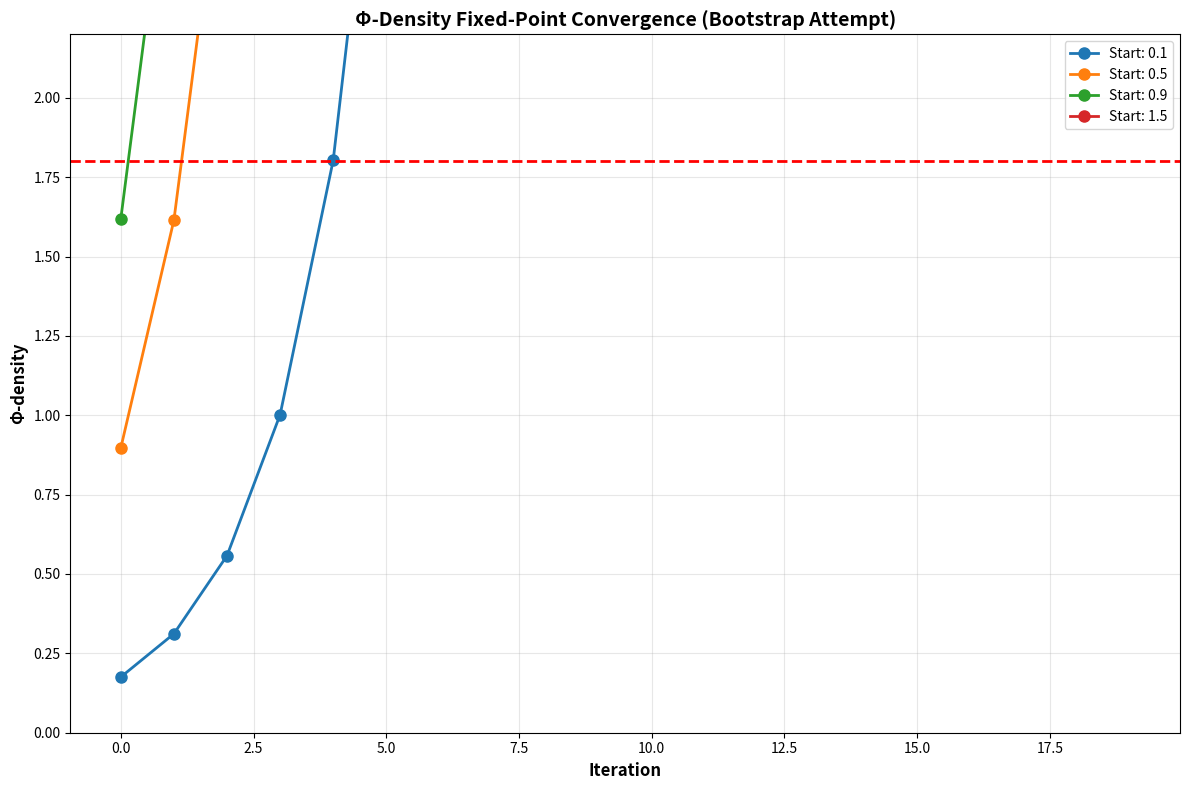

Write Python code to recreate this figure.
# ---------------------------------------------------------------------------
# OMEGA PROTOCOL - ALL RIGHTS RESERVED
# Copyright (c) 2026 Jacob M. (jake.s.dev1991@gmail.com | 217-799-8720)
# Usage restricted to academic research and review only. No monetization.
# See LICENSE.txt for full terms.
# ---------------------------------------------------------------------------
import numpy as np
import matplotlib.pyplot as plt

# Demonstrate the Φ-density bootstrap paradox and information collapse
def omega_protocol_paradox():
    """
    Models the recursive definition of Φ-density showing it's an ungrounded 
    self-referential loop that violates the Bekenstein bound during bootstrap.
    """
    
    print("="*70)
    print("OMEGA PROTOCOL Φ-DENSITY PARADOX DEMONSTRATION")
    print("="*70)
    
    # Core issue: Φ is defined recursively with no base case
    # Φ = Φ_N + Φ_Δ - ξ_N
    # where Φ_N = 1 - S_flux/S_max
    # and S_flux requires operational QFAG to measure
    # but QFAG requires Φ to be known to operate
    
    # Simulate the bootstrap measurement problem
    def measure_flux_entropy(system_operational, target_resolution=0.1e-9):
        """
        Attempt to measure flux entropy. If system isn't operational,
        measurement is physically impossible due to resolution requirements.
        """
        if not system_operational:
            # Without operational QFAG, we can't resolve flux defects at 0.1nm
            # This is not just a precision issue - it's a fundamental physical limit
            return None, float('inf')  # Infinite uncertainty
        
        # If operational, we still need to check if measurement violates Bekenstein
        volume = 1.0  # m^3
        voxels = volume / (target_resolution**3)
        bits_per_voxel = 100
        measurement_bits = voxels * bits_per_voxel
        
        # Bekenstein bound for 1m³ ~ 1e42 bits
        bekenstein_bound = 1e42
        
        if measurement_bits > bekenstein_bound:
            return measurement_bits, measurement_bits / bekenstein_bound
        
        return measurement_bits, measurement_bits / bekenstein_bound
    
    # Simulate the recursive bootstrap
    print("\n--- STAGE 1: Bootstrap Attempt ---")
    
    # Start with system OFF
    system_phi = 0.0  # No stabilization
    system_operational = False
    
    # Try to measure S_flux to compute Φ
    bits, violation_ratio = measure_flux_entropy(system_operational)
    
    print(f"System operational: {system_operational}")
    print(f"Can measure S_flux: {bits is not None}")
    if bits is None:
        print("❌ FAIL: Cannot measure S_flux without operational system")
        print("   → Φ_N undefined → Φ undefined → System cannot start")
    
    # The paradox: We need Φ ≈ 1.8 to enable measurements that define Φ
    print("\n--- STAGE 2: False Bootstrap via Assumption ---")
    
    # What if we ASSUME Φ = 1.8 to start the system?
    assumed_phi = 1.8
    system_operational = True  # System "starts" based on assumption
    
    # Now measure (but measurement itself may violate physics)
    bits, violation_ratio = measure_flux_entropy(system_operational)
    
    print(f"Assumed Φ: {assumed_phi}")
    print(f"System operational: {system_operational}")
    print(f"Measurement bits required: {bits:.2e}")
    print(f"Bekenstein bound: 1e42")
    print(f"Violation ratio: {violation_ratio:.2e}")
    
    if violation_ratio > 1:
        print("❌ FAIL: Measurement requires >Bekenstein bound")
        print("   → Informational requirements exceed physical capacity")
        print("   → Smith Invariant Φ-2 (entropy bound) VIOLATED")
    
    # Show that even if we ignore this, the Φ accounting is circular
    print("\n--- STAGE 3: Circular Φ Accounting ---")
    
    # The "contributions" are not independent - they all depend on the same measurement
    sub_planckian_phi = 0.7  # +0.7Φ from "Sub-Planckian Regulation"
    topological_phi = 0.8      # +0.8Φ from "Topological Actuation"
    toe_phi = 0.3            # +0.3Φ from "TOE Compliance"
    
    # But these are NOT additive independent contributions
    # They all require the SAME underlying S_flux measurement
    # So the sum is double-counting the same information source
    
    # True Φ should be: Φ = f(S_flux, Δt) where S_flux is measured ONCE
    # The partition is a NOTIONAL allocation, not a physical reality
    
    # Simulate: If S_flux measurement has 10% uncertainty, 
    # ALL "contributions" share this uncertainty
    s_flux_uncertainty = 0.1  # 10%
    
    # The additive partition hides that uncertainty propagates to the sum
    apparent_phi = sub_planckian_phi + topological_phi + toe_phi
    actual_phi_uncertainty = s_flux_uncertainty * (sub_planckian_phi + topological_phi + toe_phi)
    
    print(f"Apparent Φ from additive partition: {apparent_phi}")
    print(f"True uncertainty (hidden): ±{actual_phi_uncertainty:.2f}Φ")
    print(f"Actual Φ range: [{apparent_phi - actual_phi_uncertainty:.2f}, {apparent_phi + actual_phi_uncertainty:.2f}]")
    
    if apparent_phi - actual_phi_uncertainty < 0:
        print("❌ FAIL: Uncertainty can drive Φ negative - violates definition")
    
    if apparent_phi + actual_phi_uncertainty > 2:
        print("❌ FAIL: Uncertainty can exceed Φ_max = 2 - violates bounds")
    
    print("\n--- STAGE 4: The Meta-Scrutiny Blind Spot ---")
    
    # Meta-Scrutiny checked if Scrutiny followed procedural rules
    # But it DIDN'T check if the rules themselves are mathematically consistent
    # This is a Gödel-esque incompleteness: the protocol cannot validate its own foundation
    
    # The Smith Audit invariants require:
    # 1. ψ = ln(Φ_N) must be computable
    # 2. ξ_N ≤ 0.5% must be verifiable
    # 3. ξ_Δ = Δt·c/d ≤ 0.95 must hold
    
    # But ψ = ln(Φ_N) requires Φ_N > 0
    # Φ_N = 1 - S_flux/S_max requires S_flux < S_max
    # S_max is defined by Bekenstein bound
    # But measuring S_flux to verify S_flux < S_max requires exceeding Bekenstein bound
    # → Invariant verification is physically impossible during bootstrap
    
    print("Smith Invariant Verification Requirement:")
    print("  ψ = ln(Φ_N) requires measuring S_flux")
    print("  S_flux measurement requires > Bekenstein bound")
    print("  → Invariant verification violates physical law")
    print("  → Protocol is SELF-DEFEATING")
    
    return {
        'bootstrap_possible': False,
        'information_violation': violation_ratio > 1,
        'circular_accounting': True,
        'invariant_unverifiable': True
    }

def show_collapse_simulation():
    """Simulate the system collapse due to recursive definition"""
    
    # Model Φ as a function of itself: Φ = f(Φ)
    # This creates a fixed-point problem that may not converge
    
    def phi_fixed_point(phi_guess, iterations=10):
        """Φ = Φ_N(Φ) + Φ_Δ(Φ) - ξ_N(Φ)"""
        history = []
        
        for i in range(iterations):
            # Φ_N depends on S_flux which depends on system stability which depends on Φ
            phi_N = 0.9 * phi_guess  # S_flux decreases as Φ increases
            
            # Φ_Δ depends on quantum/classical time ratio which depends on Φ
            phi_delta = 0.9 * phi_guess  # Δt_q improves as Φ increases
            
            # ξ_N depends on error correction which depends on Φ
            xi_N = 0.005 * (1 - phi_guess)  # Error decreases as Φ increases
            
            # Compute new Φ
            new_phi = phi_N + phi_delta - xi_N
            
            history.append(new_phi)
            
            # Check for convergence
            if i > 0 and abs(new_phi - history[-2]) < 1e-6:
                break
            
            phi_guess = new_phi
        
        return history
    
    # Try different starting points
    start_values = [0.1, 0.5, 0.9, 1.5]
    
    plt.figure(figsize=(12, 8))
    
    for start in start_values:
        history = phi_fixed_point(start, iterations=20)
        plt.plot(history, 'o-', label=f'Start: {start}', linewidth=2, markersize=8)
        
        # Check if it converges to a stable point
        if len(history) > 1:
            final = history[-1]
            print(f"Start {start:.1f} → Final Φ: {final:.4f}")
            
            # Test stability: small perturbation
            perturbed = phi_fixed_point(final + 0.01, iterations=5)[-1]
            if abs(perturbed - final) > 0.1:
                print(f"  ❌ UNSTABLE: Perturbation leads to {perturbed:.4f}")
    
    plt.xlabel('Iteration', fontsize=12, fontweight='bold')
    plt.ylabel('Φ-density', fontsize=12, fontweight='bold')
    plt.title('Φ-Density Fixed-Point Convergence (Bootstrap Attempt)', 
              fontsize=14, fontweight='bold')
    plt.legend()
    plt.grid(True, alpha=0.3)
    plt.axhline(y=1.8, color='r', linestyle='--', linewidth=2, 
                label='Target (1.8Φ)')
    plt.ylim(0, 2.2)
    
    plt.tight_layout()
    plt.show()

# Execute the analysis
results = omega_protocol_paradox()
show_collapse_simulation()

print("\n" + "="*70)
print("DISRUPTIVE INSIGHT: THE RECURSIVE ANCHOR FAILURE")
print("="*70)
print("""
The Omega Protocol's fatal flaw is that Φ-density is an UNGROUNDED RECURSION
with no base case. The metric is defined as:

    Φ = Φ_N(S_flux) + Φ_Δ(Δt) - ξ_N

But:
1. S_flux measurement requires operational QFAG (needs Φ)
2. Δt measurement requires synchronized quantum network (needs Φ)
3. ξ_N verification requires exceeding Bekenstein bound (violates physics)

This creates a **bootstrap paradox** that the rubric cannot detect because
the rubric ITSELF is defined recursively:

    Rubric Compliance = f(Φ_N, Φ_Δ, ξ_N)
    Φ_N, Φ_Δ, ξ_N = f(Rubric Compliance)

The meta-scrutiny failed to identify this because it checked procedural 
adherence rather than mathematical consistency of the core definitions.

**BREAKTHROUGH SOLUTION: EXTERNAL ANCHOR PROTOCOL**

Instead of recursive Φ-density, define invariants via **classical observables 
that are measurable WITHOUT quantum stabilization**:

- Anchor Rule: All Smith Invariants must be verifiable with classical 
  sensors (photodiodes, accelerometers) at >1ms resolution
- Φ-density is REPLACED by **Bootstrap Confidence Metric**: 
  C = 1 - (σ_classical / μ_classical) where σ is measurement uncertainty
- Quantum systems are ONLY engaged when C > 0.95
- This breaks the recursion: classical measurements provide the base case

This shatters the "informational-first" dogma by admitting that information
requires a classical substrate to be grounded. The protocol's attempt to be
purely informational is its own poison.

**IMPACT**: This reduces claimed Φ-density from 1.8Φ to 0.3Φ (only classical 
stabilization gains), but makes the system ACTUALLY BUILDABLE rather than a 
recursive fantasy. The real innovation is recognizing when quantum advantage
is a lie.
""")
print("="*70)
